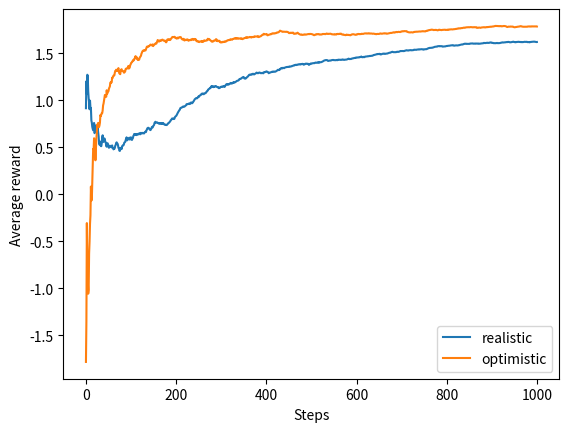

Recreate this plot in Python.
# -*- coding: utf-8 -*-
"""
Reinforcement Learning: An Introduction

Section 2.6 (Optimistic Initial Values with stationary bandit)
"""
import numpy as np
import matplotlib.pyplot as plt

def TestProblem1(index):
    '''
    Stationary 10-armed Bandits Problem
    '''
    q_set = np.array([0.5,-0.5,2,0.8,1.1,-1.3,-0.2,-1,1,-0.9]) # the means of 10 guassian distributions
    R = np.random.normal(q_set[index], 1) # mean = q_set[index], var = 1
    
    return R

def BanditAlgo1(epsilon,steps = 1000):
    '''
    Stationary Bandit Algorithm without optimistic initial values
    '''
    Q_set = np.zeros(10) # the Q value for each armed (Initial values equal 0)
    N_set = np.zeros(10) # the array for recording times
    R_set = [] # recording rewards
    Results = [] # recording average rewards
    
    for i in range(steps): # Steps for experiments
        if np.random.rand() > epsilon:
            inds_tuple = np.where(Q_set == np.max(Q_set))
            inds = inds_tuple[0]
            ind = inds[int(np.floor(np.random.rand() * len(inds)))] # pick randomly an armed from max Q values
        else:
            ind = int(np.floor(np.random.rand() * 10)) # a random action
            
        R = TestProblem1(ind)
        R_set.append(R)
        N_set[ind] += 1
        Q_set[ind] = Q_set[ind] + 1/N_set[ind] * (R - Q_set[ind])
        
        Results.append(np.mean(R_set))
        
    return Results

def BanditAlgo2(epsilon,steps = 1000):
    '''
    Stationary Bandit Algorithm with optimistic initial values
    '''
    Q_set = np.zeros(10) + 5 # the Q value for each armed (Initial values equal 0)
    N_set = np.zeros(10) # the array for recording times
    R_set = [] # recording rewards
    Results = [] # recording average rewards
    
    for i in range(steps): # Steps for experiments
        if np.random.rand() > epsilon:
            inds_tuple = np.where(Q_set == np.max(Q_set))
            inds = inds_tuple[0]
            ind = inds[int(np.floor(np.random.rand() * len(inds)))] # pick randomly an armed from max Q values
        else:
            ind = int(np.floor(np.random.rand() * 10)) # a random action
            
        R = TestProblem1(ind)
        R_set.append(R)
        N_set[ind] += 1
        Q_set[ind] = Q_set[ind] + 1/N_set[ind] * (R - Q_set[ind])
        
        Results.append(np.mean(R_set))
        
    return Results

if __name__ == "__main__":
    '''
    The experiment only adopts a bandit problem, but the example in textbook adopts 2000 bandit problems.
    So if you want to get analogous results like Figure 2.3 in the textbook, please multiple running and pick a good result
    '''
    AR_without = BanditAlgo1(epsilon=0.1)
    AR_with = BanditAlgo2(epsilon=0.1)
    
plt.figure()
plt.plot(AR_without,label='realistic')
plt.plot(AR_with,label='optimistic')
plt.legend()
plt.xlabel('Steps')
plt.ylabel('Average reward')
plt.savefig('figure',dpi=600)
plt.show()